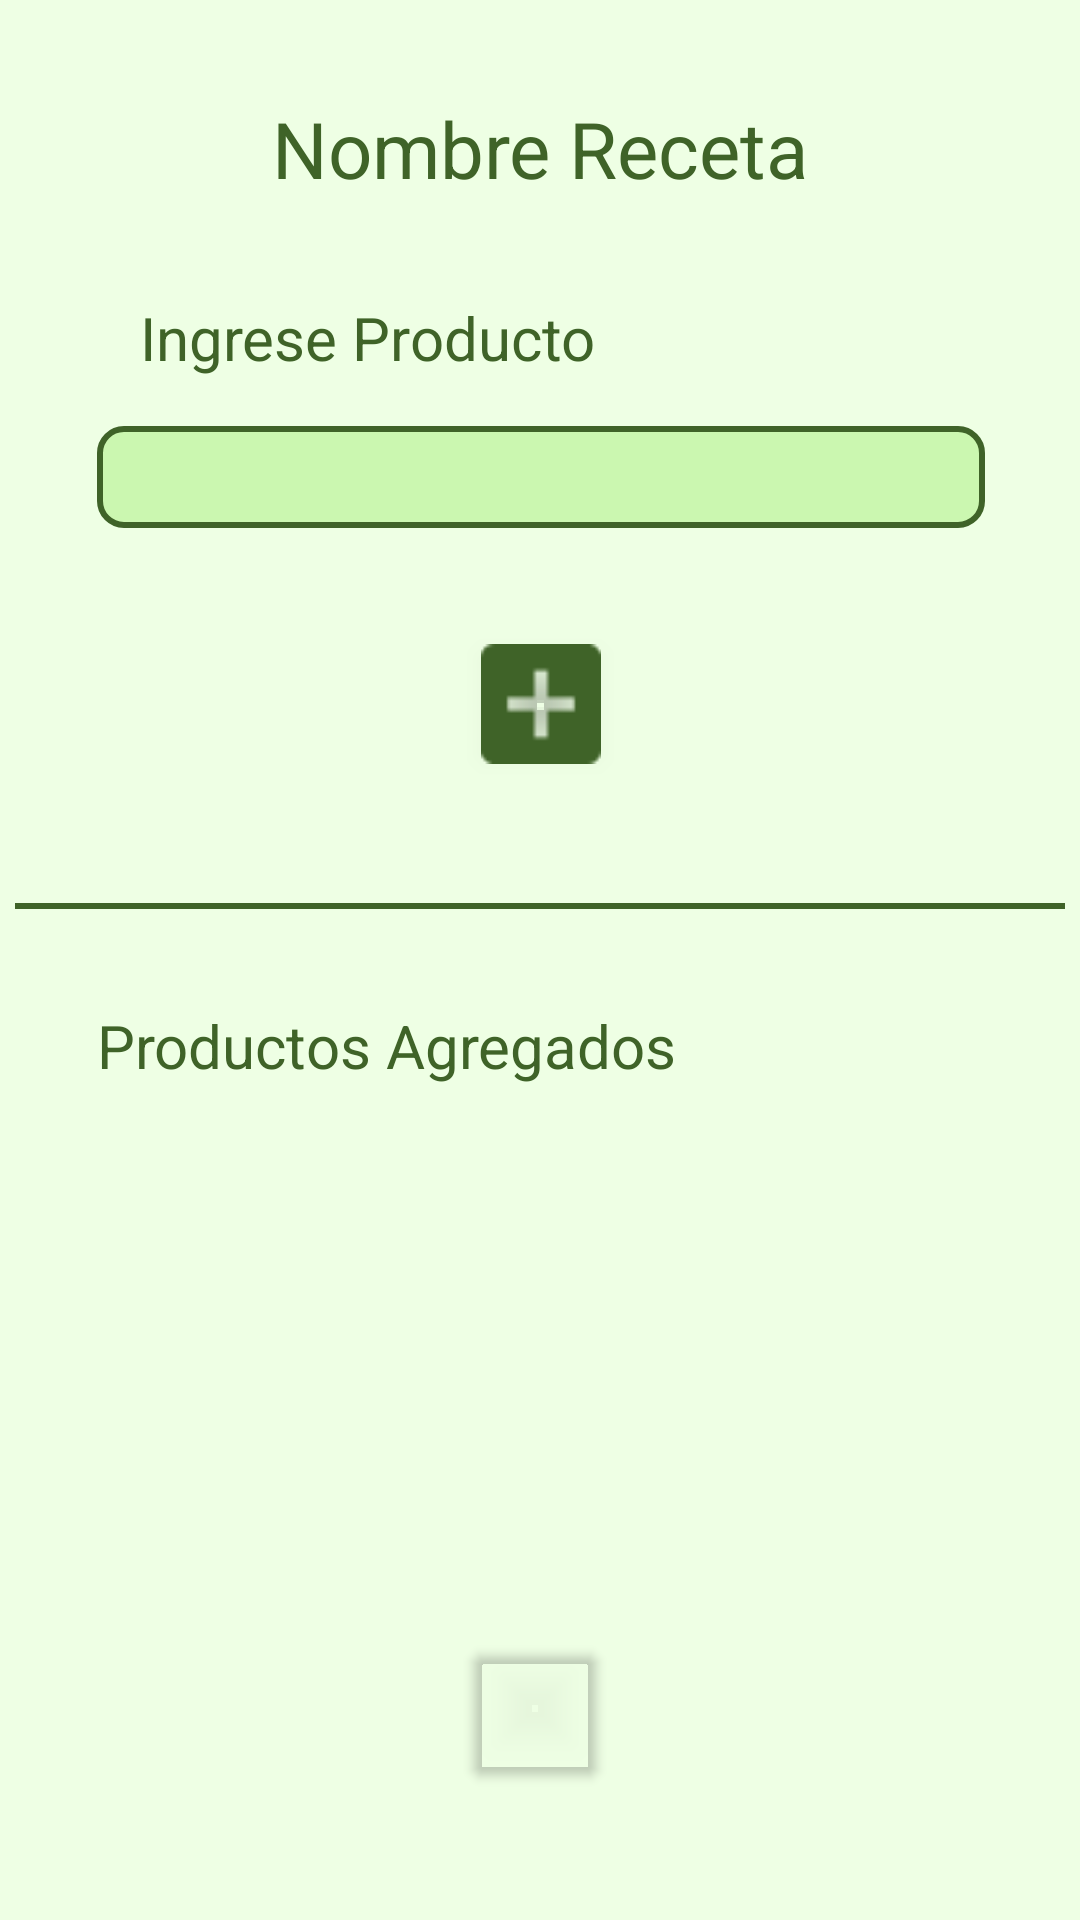

Reconstruct the res/layout file that produces this screen, plus the resources it refers to.
<!-- AndroidManifest.xml: application theme Theme.NutriTec.NoActionBar -->
<!-- res/layout/fragment_recipes_management.xml -->
<?xml version="1.0" encoding="utf-8"?>
<androidx.constraintlayout.widget.ConstraintLayout xmlns:android="http://schemas.android.com/apk/res/android"
    xmlns:app="http://schemas.android.com/apk/res-auto"
    xmlns:tools="http://schemas.android.com/tools"
    android:layout_width="match_parent"
    android:layout_height="match_parent"
    android:layout_gravity="center"
    android:background="@color/lighter_green"
    tools:context=".fragments.RecipesManagementFragment">

    <TextView
        android:id="@+id/Product_title"
        android:layout_width="wrap_content"
        android:layout_height="wrap_content"
        android:layout_marginTop="32dp"
        android:text="@string/inputProduct"
        android:textColor="@color/dark_green"
        android:textSize="20sp"
        app:layout_constraintEnd_toEndOf="parent"
        app:layout_constraintHorizontal_bias="0.224"
        app:layout_constraintStart_toStartOf="parent"
        app:layout_constraintTop_toBottomOf="@+id/recipe_title" />

    <TextView
        android:id="@+id/recipe_title"
        android:layout_width="wrap_content"
        android:layout_height="wrap_content"
        android:layout_marginTop="32dp"
        android:text="@string/recipe_title"
        android:textColor="@color/dark_green"
        android:textSize="26sp"
        app:layout_constraintEnd_toEndOf="parent"
        app:layout_constraintStart_toStartOf="parent"
        app:layout_constraintTop_toTopOf="parent" />

    <com.google.android.material.textfield.TextInputEditText
        android:id="@+id/product_label"
        android:layout_width="296dp"
        android:layout_height="34dp"
        android:layout_marginTop="16dp"
        android:background="@drawable/rounded"
        android:gravity="center"
        android:textColor="@color/dark_green"
        android:textSize="18sp"
        app:layout_constraintEnd_toEndOf="parent"
        app:layout_constraintHorizontal_bias="0.504"
        app:layout_constraintStart_toStartOf="parent"
        app:layout_constraintTop_toBottomOf="@+id/Product_title" />

    <com.google.android.material.button.MaterialButton
        android:id="@+id/add_product_button"
        android:layout_width="45dp"
        android:layout_height="53dp"
        android:layout_marginTop="32dp"
        app:backgroundTint="@android:color/transparent"
        app:icon="@drawable/add"
        app:iconGravity="textStart"
        app:iconPadding="0dp"
        app:iconSize="40dp"
        app:iconTint="@color/dark_green"
        app:layout_constraintEnd_toEndOf="parent"
        app:layout_constraintStart_toStartOf="parent"
        app:layout_constraintTop_toBottomOf="@+id/product_label" />

    <androidx.constraintlayout.widget.ConstraintLayout
        android:id="@+id/hl"
        android:layout_width="350dp"
        android:layout_height="2dp"
        android:layout_marginTop="40dp"
        android:background="@color/dark_green"
        android:backgroundTint="@color/dark_green"
        app:layout_constraintEnd_toEndOf="parent"
        app:layout_constraintHorizontal_bias="0.491"
        app:layout_constraintStart_toStartOf="parent"
        app:layout_constraintTop_toBottomOf="@+id/add_product_button">

    </androidx.constraintlayout.widget.ConstraintLayout>

    <TextView
        android:id="@+id/product_list_title"
        android:layout_width="wrap_content"
        android:layout_height="wrap_content"
        android:layout_marginTop="32dp"
        android:text="@string/ProductListLabel"
        android:textColor="@color/dark_green"
        android:textSize="20sp"
        app:layout_constraintEnd_toEndOf="parent"
        app:layout_constraintHorizontal_bias="0.194"
        app:layout_constraintStart_toStartOf="parent"
        app:layout_constraintTop_toBottomOf="@+id/hl" />

    <ScrollView
        android:id="@+id/scrollView2"
        android:layout_width="297dp"
        android:layout_height="157dp"
        android:layout_marginTop="20dp"
        app:layout_constraintEnd_toEndOf="parent"
        app:layout_constraintHorizontal_bias="0.491"
        app:layout_constraintStart_toStartOf="parent"
        app:layout_constraintTop_toBottomOf="@+id/product_list_title">

        <LinearLayout
            android:id="@+id/product_list"
            android:layout_width="match_parent"
            android:layout_height="wrap_content"
            android:layout_marginTop="12dp"
            android:orientation="vertical"/>
    </ScrollView>

    <com.google.android.material.button.MaterialButton
        android:id="@+id/save_recipe"
        android:layout_width="42dp"
        android:layout_height="53dp"
        android:layout_marginTop="4dp"
        app:backgroundTint="@android:color/transparent"
        app:icon="@drawable/save"
        app:iconGravity="textStart"
        app:iconPadding="0dp"
        app:iconSize="50dp"
        app:iconTint="@color/dark_green"
        app:layout_constraintEnd_toEndOf="parent"
        app:layout_constraintHorizontal_bias="0.495"
        app:layout_constraintStart_toStartOf="parent"
        app:layout_constraintTop_toBottomOf="@+id/scrollView2" />

</androidx.constraintlayout.widget.ConstraintLayout>
<!-- resources referenced by this layout -->
<resources>
  <color name="dark_green">#3F6328</color>
  <color name="lighter_green">#EEFFE4</color>
  <!-- drawable add: png bitmap (drawable, 500 bytes) -->
  <!-- drawable rounded (drawable) -->
  <?xml version="1.0" encoding="utf-8"?>
  <shape xmlns:android="http://schemas.android.com/apk/res/android" android:shape="rectangle">
      <stroke
          android:width="2dp"
          android:color="@color/dark_green" />
      <solid android:color="@color/light_green"/>
      <corners android:radius="8dp"/>
  </shape>
  <string name="ProductListLabel">Productos Agregados</string>
  <string name="inputProduct">Ingrese Producto</string>
  <string name="recipe_title">Nombre Receta</string>
  <style name="Theme.NutriTec.NoActionBar">
          <item name="windowActionBar">false</item>
          <item name="windowNoTitle">true</item>
      </style>
  <color name="light_green">#CBF7B0</color>
</resources>
